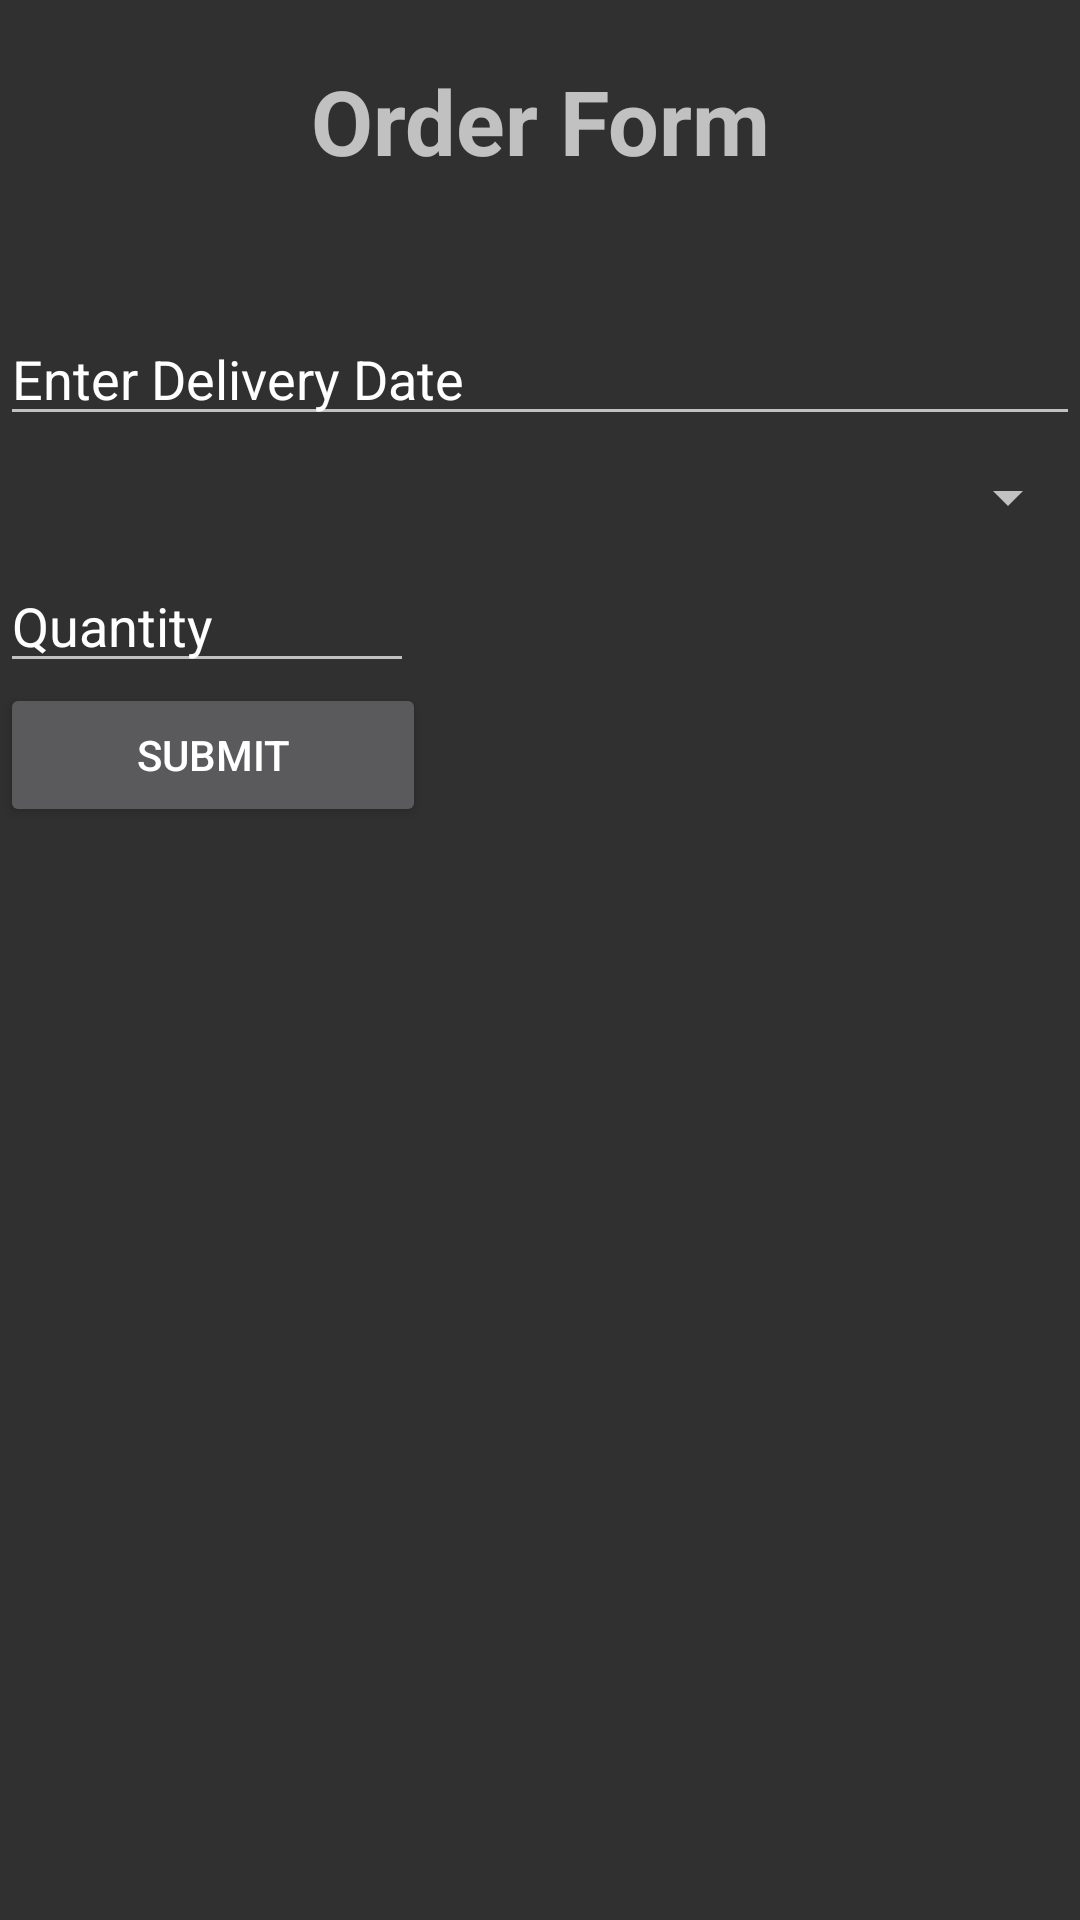

Here is an Android app screen rendered from its layout file. Give the layout XML and the strings, colors and styles it references.
<!-- AndroidManifest.xml: application theme Theme.AppCompat.NoActionBar -->
<!-- res/layout/order_form.xml -->
<?xml version="1.0" encoding="utf-8"?>
<LinearLayout
    xmlns:android="http://schemas.android.com/apk/res/android" android:layout_width="match_parent"
    android:layout_height="match_parent"
    xmlns:app="http://schemas.android.com/apk/res-auto"
    xmlns:tools="http://schemas.android.com/tools"

    android:orientation="vertical"
    tools:context=".OrderForm">
  /  android:background="@mipmap/woodblue">


    <TextView
        android:id="@+id/tvTitle"
        android:layout_width="419dp"
        android:layout_height="34dp"
        android:layout_gravity="center_horizontal"
        android:layout_marginTop="20dp"
        android:gravity="center_horizontal"
        android:text="Order Form"
        android:textColor="@color/common_google_signin_btn_text_dark_default"
        android:textSize="30sp"
        android:textStyle="bold"
        tools:layout_editor_absoluteX="0dp"
        tools:layout_editor_absoluteY="26dp" />

    <EditText
        android:id="@+id/etDate"
        android:layout_width="match_parent"
        android:layout_height="wrap_content"
        android:layout_marginTop="50dp"
        android:ems="10"
        android:hint="Enter Delivery Date"
        android:inputType="date"
        android:textColorHint="@color/common_google_signin_btn_text_dark_default" />

    <Spinner
        android:id="@+id/spinner"
        android:layout_width="match_parent"
        android:layout_height="41dp" />

    <EditText
        android:id="@+id/etQuantity"
        android:layout_width="138dp"
        android:layout_height="wrap_content"
        android:ems="10"
        android:hint="Quantity"
        android:inputType="number"
        android:digits="0123456789"
        android:textColorHint="@color/common_google_signin_btn_text_dark_default" />

    <Button
        android:id="@+id/btnSubmit"
        android:layout_width="142dp"
        android:layout_height="wrap_content"
        android:text="SUBMIT" />

</LinearLayout>
<!-- resources referenced by this layout -->
<resources>

</resources>
